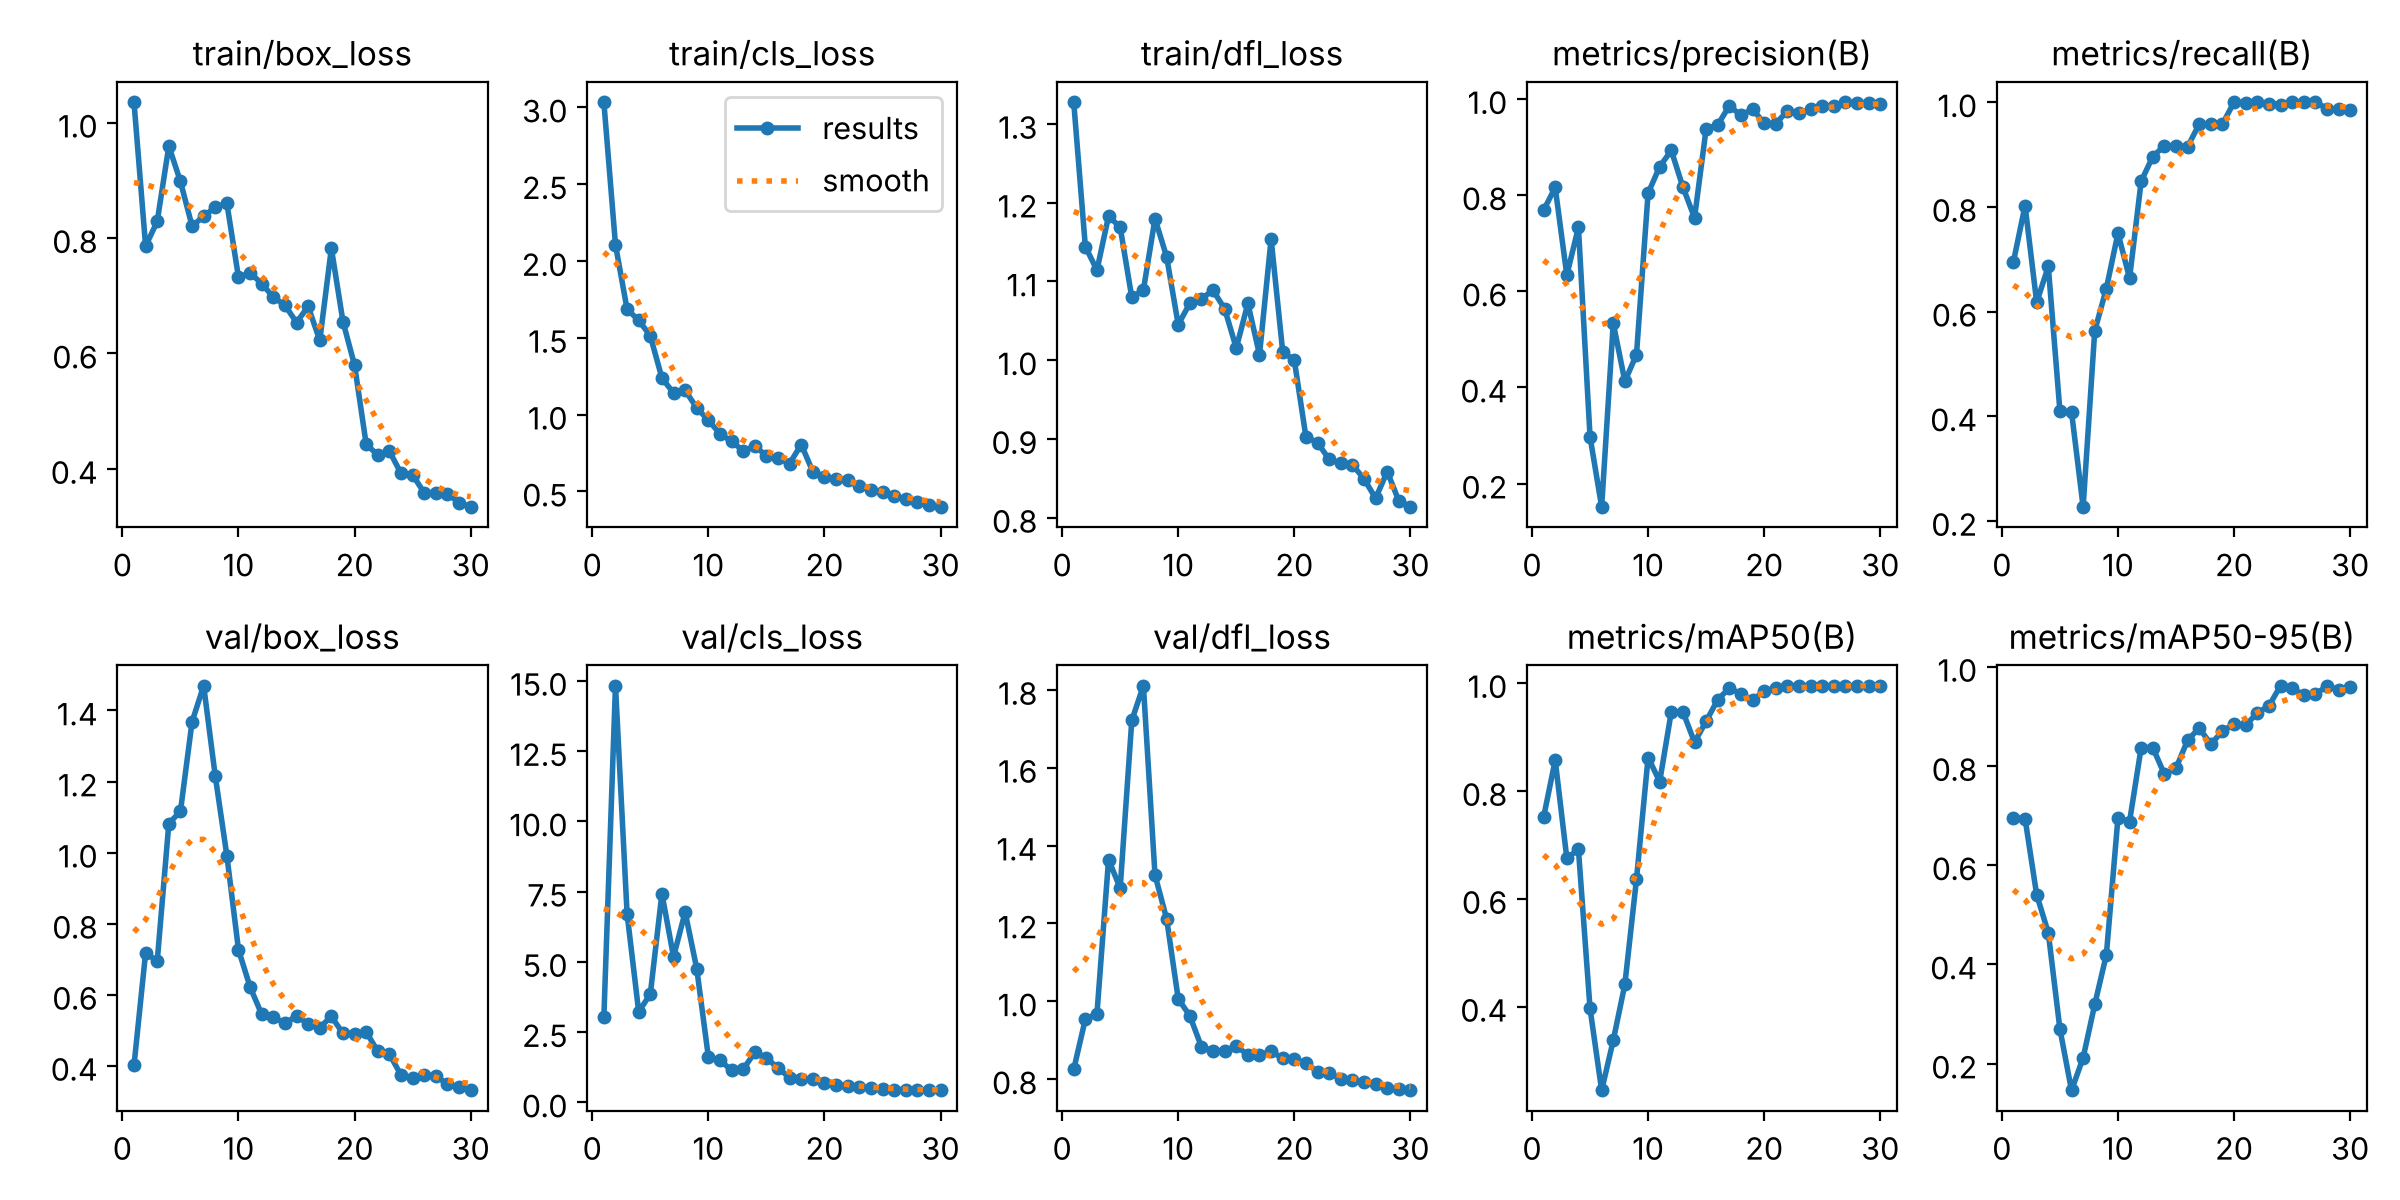

The data file committed next to this chart (first rows):
epoch, time, train/box_loss, train/cls_loss, train/dfl_loss, metrics/precision(B), metrics/recall(B), metrics/mAP50(B), metrics/mAP50-95(B), val/box_loss, val/cls_loss, val/dfl_loss, lr/pg0, lr/pg1, lr/pg2
1, 29.07, 1.035, 3.034, 1.328, 0.7688, 0.6955, 0.7513, 0.6958, 0.401, 3.043, 0.8255, 0.0003969, 0.0003969, 0.0003969
2, 54.44, 0.786, 2.106, 1.144, 0.816, 0.8023, 0.8571, 0.6937, 0.7182, 14.83, 0.9541, 0.0008445, 0.0008445, 0.0008445
3, 79.08, 0.8287, 1.686, 1.114, 0.6338, 0.6176, 0.6751, 0.5403, 0.6941, 6.712, 0.968, 0.001261, 0.001261, 0.001261
4, 102.7, 0.9593, 1.615, 1.183, 0.7331, 0.6861, 0.6916, 0.4639, 1.082, 3.225, 1.364, 0.001288, 0.001288, 0.001288
5, 123.1, 0.898, 1.513, 1.169, 0.2976, 0.4102, 0.3968, 0.2698, 1.116, 3.855, 1.291, 0.00124, 0.00124, 0.00124
6, 144.4, 0.8208, 1.239, 1.08, 0.1517, 0.4083, 0.2451, 0.1461, 1.368, 7.425, 1.721, 0.001193, 0.001193, 0.001193
7, 167.1, 0.8374, 1.141, 1.089, 0.5337, 0.2268, 0.3377, 0.2117, 1.47, 5.179, 1.811, 0.001146, 0.001146, 0.001146
8, 190.1, 0.8538, 1.158, 1.18, 0.4128, 0.563, 0.4415, 0.3192, 1.215, 6.771, 1.324, 0.001099, 0.001099, 0.001099
9, 214.1, 0.8601, 1.044, 1.131, 0.4685, 0.644, 0.6363, 0.4191, 0.9911, 4.758, 1.212, 0.001052, 0.001052, 0.001052
10, 238.5, 0.732, 0.9629, 1.045, 0.8041, 0.7497, 0.8619, 0.6955, 0.7266, 1.619, 1.006, 0.001005, 0.001005, 0.001005
11, 261.5, 0.7398, 0.8761, 1.072, 0.8595, 0.6639, 0.8175, 0.688, 0.6217, 1.497, 0.9629, 0.0009574, 0.0009574, 0.0009574
12, 284.6, 0.721, 0.8263, 1.078, 0.893, 0.849, 0.9466, 0.8371, 0.5448, 1.141, 0.8831, 0.0009103, 0.0009103, 0.0009103
13, 309.9, 0.6976, 0.7648, 1.089, 0.8167, 0.8961, 0.9466, 0.8371, 0.5366, 1.178, 0.8725, 0.0008631, 0.0008631, 0.0008631
14, 334.7, 0.6836, 0.7956, 1.065, 0.753, 0.9167, 0.8901, 0.7834, 0.5199, 1.78, 0.8725, 0.000816, 0.000816, 0.000816
15, 358.7, 0.6536, 0.7324, 1.015, 0.9382, 0.9167, 0.9291, 0.7957, 0.5401, 1.585, 0.8851, 0.0007688, 0.0007688, 0.0007688
16, 382, 0.6815, 0.7169, 1.072, 0.9464, 0.9148, 0.9691, 0.8518, 0.518, 1.218, 0.8624, 0.0007216, 0.0007216, 0.0007216
17, 402.9, 0.6226, 0.6822, 1.007, 0.986, 0.9583, 0.9906, 0.8765, 0.5077, 0.8839, 0.8624, 0.0006745, 0.0006745, 0.0006745
18, 425.5, 0.7823, 0.8057, 1.154, 0.966, 0.9583, 0.9796, 0.8438, 0.539, 0.8198, 0.8716, 0.0006273, 0.0006273, 0.0006273
19, 448.8, 0.655, 0.6289, 1.011, 0.9795, 0.9583, 0.9678, 0.8704, 0.4909, 0.8301, 0.8538, 0.0005802, 0.0005802, 0.0005802
20, 472.7, 0.5795, 0.5975, 0.9998, 0.9492, 1, 0.9857, 0.8844, 0.4905, 0.677, 0.8512, 0.000533, 0.000533, 0.000533
21, 494.8, 0.4424, 0.5805, 0.9026, 0.949, 0.9991, 0.9906, 0.8817, 0.4951, 0.6227, 0.8409, 0.0004859, 0.0004859, 0.0004859
22, 518.4, 0.4242, 0.578, 0.8953, 0.9753, 1, 0.995, 0.9074, 0.4407, 0.592, 0.8194, 0.0004387, 0.0004387, 0.0004387
23, 540.4, 0.4307, 0.5355, 0.8741, 0.9719, 0.9972, 0.995, 0.9207, 0.4328, 0.5641, 0.8167, 0.0003915, 0.0003915, 0.0003915
24, 565, 0.3922, 0.5102, 0.8689, 0.9783, 0.9954, 0.995, 0.9619, 0.3736, 0.5051, 0.8004, 0.0003444, 0.0003444, 0.0003444
25, 590, 0.3894, 0.4985, 0.8671, 0.9857, 1, 0.995, 0.9566, 0.365, 0.4768, 0.7967, 0.0002972, 0.0002972, 0.0002972
26, 614.7, 0.3584, 0.4711, 0.8496, 0.9861, 1, 0.995, 0.9436, 0.3735, 0.4525, 0.7925, 0.0002501, 0.0002501, 0.0002501
27, 639.3, 0.3576, 0.4493, 0.8246, 0.9935, 1, 0.995, 0.9445, 0.372, 0.4553, 0.7874, 0.0002029, 0.0002029, 0.0002029
28, 660.3, 0.3569, 0.4323, 0.8587, 0.9921, 0.9878, 0.995, 0.9612, 0.3474, 0.4412, 0.7778, 0.0001558, 0.0001558, 0.0001558
29, 681.8, 0.3412, 0.4143, 0.8215, 0.9908, 0.9863, 0.995, 0.9537, 0.34, 0.4356, 0.7743, 0.0001086, 0.0001086, 0.0001086
30, 704.4, 0.3342, 0.4001, 0.8138, 0.9897, 0.986, 0.995, 0.9599, 0.3308, 0.4283, 0.7714, 6.1447e-05, 6.1447e-05, 6.1447e-05
